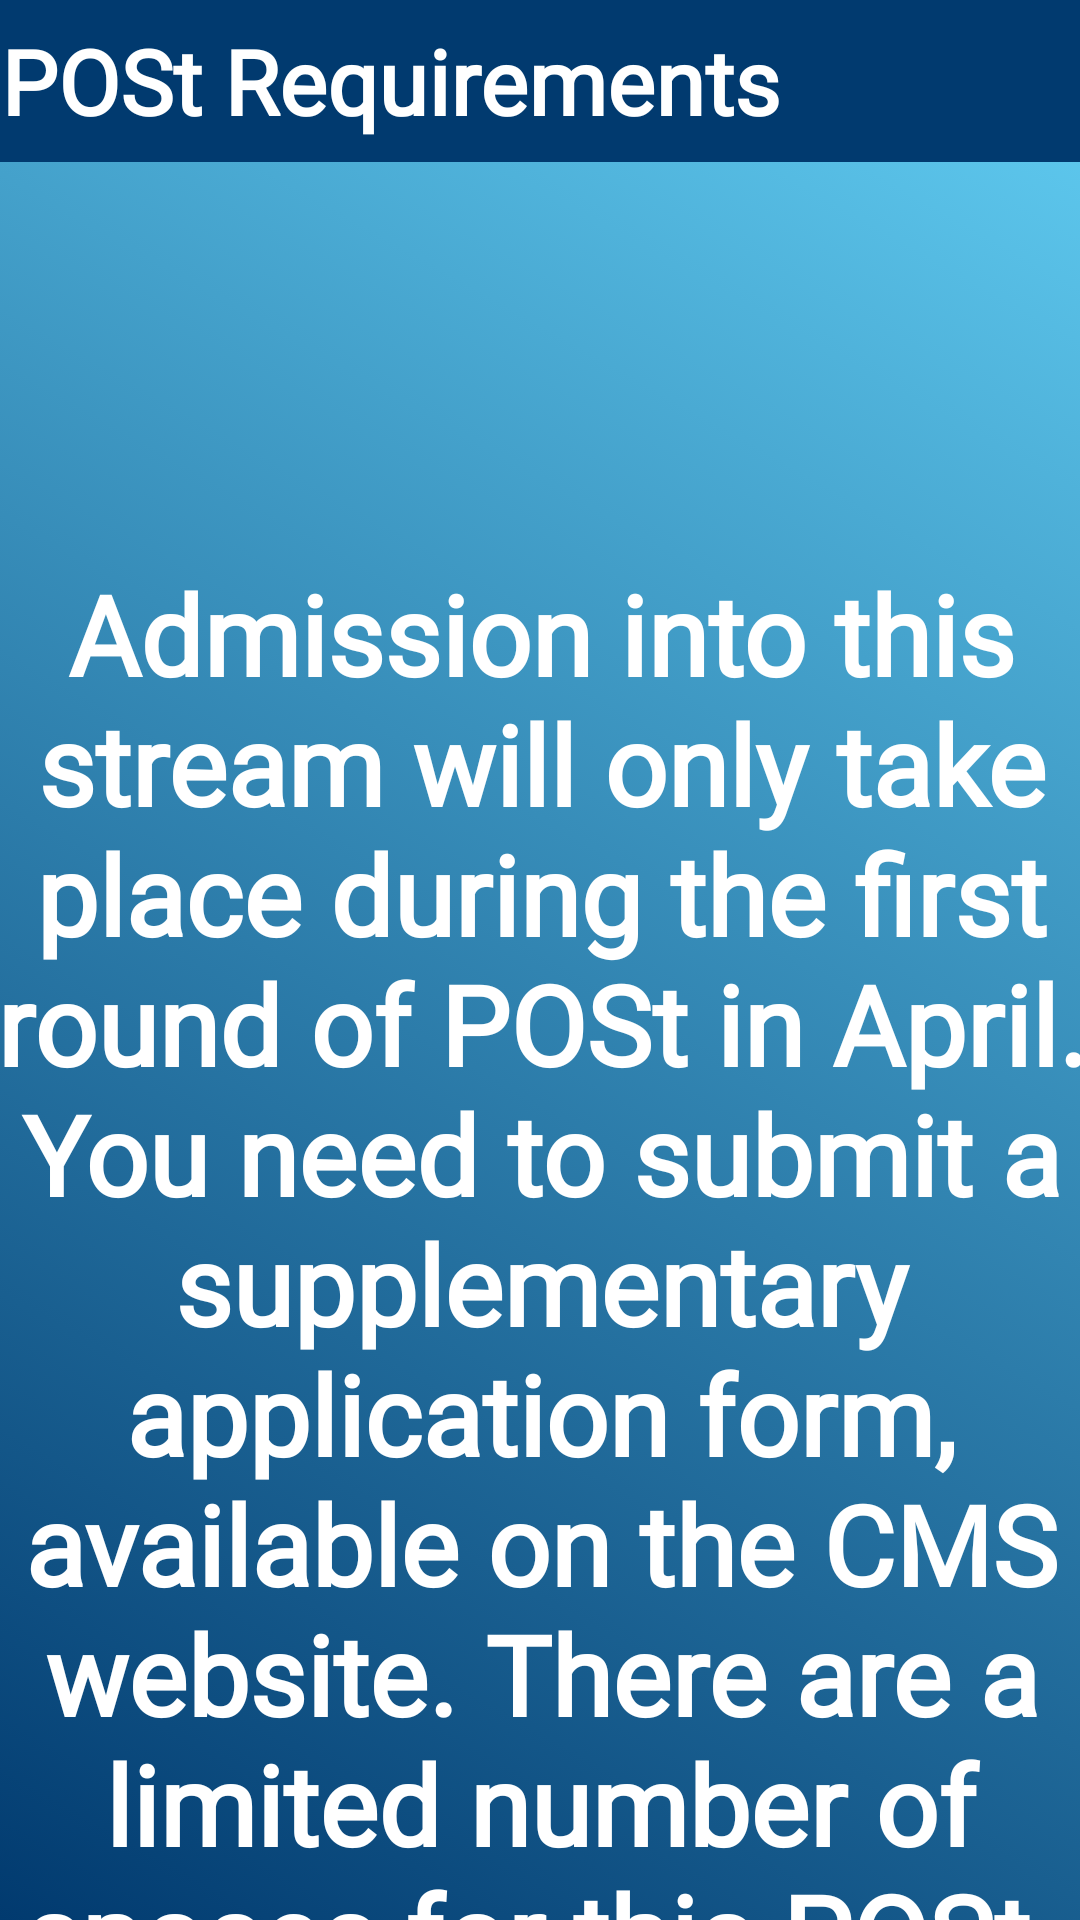

Write the Android layout XML for this screen, with the resource values it uses.
<!-- AndroidManifest.xml: application theme Theme.Group21Project -->
<!-- res/layout/out_entrepreneurship.xml -->
<?xml version="1.0" encoding="utf-8"?>
<androidx.core.widget.NestedScrollView xmlns:android="http://schemas.android.com/apk/res/android"
    xmlns:app="http://schemas.android.com/apk/res-auto"
    xmlns:tools="http://schemas.android.com/tools"
    android:layout_width="match_parent"
    android:layout_height="match_parent"
    android:background="@drawable/gradient_background"
    tools:context=".SecondFragment">

    <androidx.constraintlayout.widget.ConstraintLayout
        android:layout_width="match_parent"
        android:layout_height="match_parent"
        android:paddingStart="0dp"
        android:paddingLeft="0dp"
        android:paddingTop="0dp"
        android:paddingEnd="0dp"
        android:paddingRight="0dp">


        <include
            android:id="@+id/my_toolbar"
            style="@style/ToolbarStyle"
            layout="@layout/toolbar"
            android:layout_width="match_parent"
            android:layout_height="54dp"
            android:padding="0dp"
            android:paddingStart="0dp"
            android:paddingLeft="0dp"
            android:paddingTop="0dp"
            android:paddingEnd="0dp"
            android:paddingRight="0dp"
            android:paddingBottom="0dp"
            android:textStyle="bold"
            app:layout_constraintEnd_toEndOf="parent"
            app:layout_constraintHorizontal_bias="0.0"
            app:layout_constraintStart_toStartOf="parent"
            app:layout_constraintTop_toTopOf="parent" />


        <TextView
            android:id="@+id/textview_first"
            android:layout_width="401dp"
            android:layout_height="696dp"
            android:layout_marginTop="80dp"
            android:fontFamily="@font/roboto_bold"
            android:gravity="center"
            android:text="Admission into this stream will only take place during the first round of POSt in April. You need to submit a supplementary application form, available on the CMS website. There are a limited number of spaces for this POSt."
            android:textAlignment="gravity"
            android:textColor="@color/white"
            android:textSize="37dp"
            android:textStyle="bold"
            app:layout_constraintEnd_toEndOf="parent"
            app:layout_constraintStart_toStartOf="parent"
            app:layout_constraintTop_toTopOf="@+id/my_toolbar" />


    </androidx.constraintlayout.widget.ConstraintLayout>
</androidx.core.widget.NestedScrollView>
<!-- res/layout/toolbar.xml (included above) -->
<?xml version="1.0" encoding="utf-8"?>
<androidx.appcompat.widget.Toolbar
    xmlns:android="http://schemas.android.com/apk/res/android"
    android:id="@+id/my_toolbar"
    android:layout_width="match_parent"
    android:layout_height="wrap_content"
    android:background="#013A6F"
    android:elevation="4dp"
    android:popupTheme="@style/ThemeOverlay.AppCompat.Light"
    android:theme="@style/ThemeOverlay.AppCompat.ActionBar"
    android:paddingLeft="0dp"
    android:paddingRight="0dp"
    android:paddingTop="0dp"
    android:paddingBottom="0dp">

<TextView
android:layout_width="wrap_content"
android:layout_height="wrap_content"
    android:fontFamily="@font/roboto_bold"
    android:gravity="center"
    android:text="POSt Requirements"
    android:textColor="@android:color/white"
    android:textSize="30sp"
    android:textStyle="bold"
android:id="@+id/toolbar_title" />

</androidx.appcompat.widget.Toolbar>
<!-- resources referenced by this layout -->
<resources>
  <!-- drawable gradient_background (drawable) -->
  <?xml version="1.0" encoding="UTF-8"?>
  <selector xmlns:android="http://schemas.android.com/apk/res/android">
  <item>
      <shape>
          <gradient
              android:startColor="#013A6F"
              android:endColor="#62cff4"
              android:angle="45"/>
      </shape>
  </item>
  </selector>
  <style name="ToolbarStyle">
          <item name="android:textColor">@android:color/white</item>
          <item name="android:textSize">18sp</item>
          
      </style>
  <style name="Theme.Group21Project" parent="android:Theme.Material.Light.NoActionBar" />
  <!-- not gathered from this repository: default colours our renderer supplied (Android Studio template values) -->
  <color name="white">#FFFFFFFF</color>
</resources>
